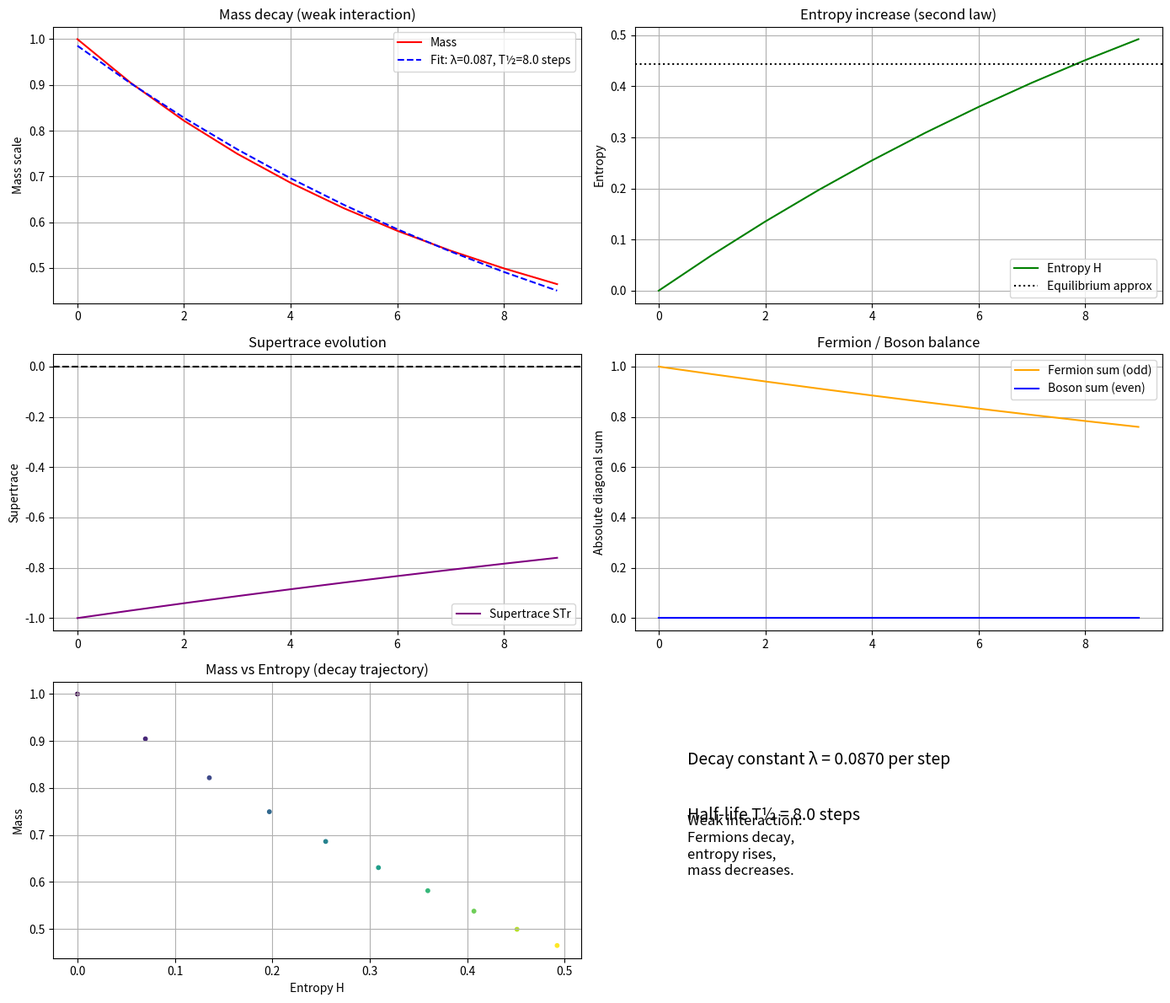

Source code (Python):
import numpy as np
import matplotlib.pyplot as plt
from scipy.optimize import curve_fit
import math
import hashlib
import struct
from typing import List, Tuple

# ---------- core functions (as before) ----------
def prng_bytes(seed: bytes, length: int) -> bytes:
    return hashlib.shake_256(seed).digest(length)

def generate_addresses(K: int, seed: bytes) -> List[Tuple[float, float]]:
    raw = prng_bytes(seed, K * 16)
    points = []
    for i in range(K):
        x = struct.unpack('>d', raw[16*i:16*i+8])[0]
        y = struct.unpack('>d', raw[16*i+8:16*i+16])[0]
        x = 0.5 + (x - math.floor(x)) * 4.5
        y = 0.5 + (y - math.floor(y)) * 4.5
        points.append((x, y))
    return points

def build_supermatrix(points: List[Tuple[float, float]], N: int) -> np.ndarray:
    M = np.zeros((N, N))
    for t in range(1, N+1):
        for j, (x, y) in enumerate(points[:N]):
            M[t-1, j] = (x ** t) + (y ** t)
    return M

def supertrace(M: np.ndarray) -> float:
    N = M.shape[0]
    trace = 0.0
    for t in range(N):
        val = M[t, t]
        if (t+1) % 2 == 0:   # bosonic (even)
            trace += val
        else:                # fermionic (odd)
            trace -= val
    return trace

def matrix_entropy(M: np.ndarray, alpha: float = 1.0/(math.pi - math.e)) -> float:
    S = abs(supertrace(M))
    if S == 0:
        return 0.0
    p = S / M.shape[0]
    if p <= 0:
        return 0.0
    return -alpha * p * math.log(p)

def strong_mass(M: np.ndarray) -> float:
    S = abs(supertrace(M))
    H = matrix_entropy(M)
    return S * math.exp(-H)

# ---------- decay simulation ----------
def run_decay_simulation(K=1, decay_rate=0.02, steps=10, seed=13):
    """
    Simulate weak decay: at each step, multiply fermion diagonal elements
    by (1 - decay_rate), mimicking conversion to bosons or loss.
    This reduces the supertrace magnitude over time, causing mass decay.
    """
    # Initialise matrix
    addr_seed = b'weak_decay_seed'
    points = generate_addresses(K, addr_seed)
    M = build_supermatrix(points, K)
    
    # Store history
    masses = []
    entropies = []
    straces = []
    fermion_contrib = []   # sum of odd diagonal (absolute)
    boson_contrib = []     # sum of even diagonal (absolute)
    
    for step in range(steps):
        # Compute current quantities
        st = supertrace(M)
        H = matrix_entropy(M)
        m = strong_mass(M)
        masses.append(m)
        entropies.append(H)
        straces.append(st)
        
        # Fermion and boson contributions (diagonal)
        diag = np.diag(M)
        fermion_sum = sum(abs(diag[t]) for t in range(K) if (t+1) % 2 == 1)
        boson_sum = sum(abs(diag[t]) for t in range(K) if (t+1) % 2 == 0)
        fermion_contrib.append(fermion_sum)
        boson_contrib.append(boson_sum)
        
        # Apply decay: reduce fermion diagonal elements by factor (1 - decay_rate)
        # This simulates weak interaction turning fermions into bosons or dissipating them.
        for t in range(K):
            if (t+1) % 2 == 1:  # odd -> fermion
                M[t, t] *= (1 - decay_rate)
        # Optionally, we could also increase boson elements to conserve total?
        # For simplicity, we only decrease fermions; this mimics decay.
    
    # ---- Plotting ----
    fig, axes = plt.subplots(3, 2, figsize=(14, 12))
    
    # Mass vs time
    axes[0,0].plot(range(steps), masses, 'r-', label='Mass')
    axes[0,0].set_ylabel('Mass scale')
    axes[0,0].set_title('Mass decay (weak interaction)')
    axes[0,0].grid(True)
    
    # Fit exponential decay to mass (for half-life)
    def exp_decay(t, A, lam):
        return A * np.exp(-lam * t)
    try:
        popt, _ = curve_fit(exp_decay, np.arange(steps), masses, p0=(masses[0], 0.01))
        A_fit, lam_fit = popt
        half_life = np.log(2) / lam_fit
        axes[0,0].plot(range(steps), exp_decay(np.arange(steps), A_fit, lam_fit), 'b--', 
                       label=f'Fit: λ={lam_fit:.3f}, T½={half_life:.1f} steps')
    except:
        pass
    axes[0,0].legend()
    
    # Entropy vs time (should increase to equilibrium)
    axes[0,1].plot(range(steps), entropies, 'g-', label='Entropy H')
    axes[0,1].axhline(y=max(entropies)*0.9, color='k', linestyle=':', label='Equilibrium approx')
    axes[0,1].set_ylabel('Entropy')
    axes[0,1].set_title('Entropy increase (second law)')
    axes[0,1].legend()
    axes[0,1].grid(True)
    
    # Supertrace vs time
    axes[1,0].plot(range(steps), straces, 'purple', label='Supertrace STr')
    axes[1,0].axhline(0, color='black', linestyle='--')
    axes[1,0].set_ylabel('Supertrace')
    axes[1,0].set_title('Supertrace evolution')
    axes[1,0].legend()
    axes[1,0].grid(True)
    
    # Fermion vs Boson contributions
    axes[1,1].plot(range(steps), fermion_contrib, 'orange', label='Fermion sum (odd)')
    axes[1,1].plot(range(steps), boson_contrib, 'blue', label='Boson sum (even)')
    axes[1,1].set_ylabel('Absolute diagonal sum')
    axes[1,1].set_title('Fermion / Boson balance')
    axes[1,1].legend()
    axes[1,1].grid(True)
    
    # Mass vs entropy (phase space)
    axes[2,0].scatter(entropies, masses, c=range(steps), cmap='viridis', s=10)
    axes[2,0].set_xlabel('Entropy H')
    axes[2,0].set_ylabel('Mass')
    axes[2,0].set_title('Mass vs Entropy (decay trajectory)')
    axes[2,0].grid(True)
    
    # Half-life annotation
    axes[2,1].axis('off')
    if 'half_life' in locals():
        axes[2,1].text(0.1, 0.7, f'Decay constant λ = {lam_fit:.4f} per step', fontsize=14)
        axes[2,1].text(0.1, 0.5, f'Half-life T½ = {half_life:.1f} steps', fontsize=14)
    axes[2,1].text(0.1, 0.3, 'Weak interaction:\nFermions decay,\nentropy rises,\nmass decreases.', fontsize=12)
    
    plt.tight_layout()
    plt.show()

if __name__ == "__main__":
    run_decay_simulation(K=1, decay_rate=0.03, steps=10)
